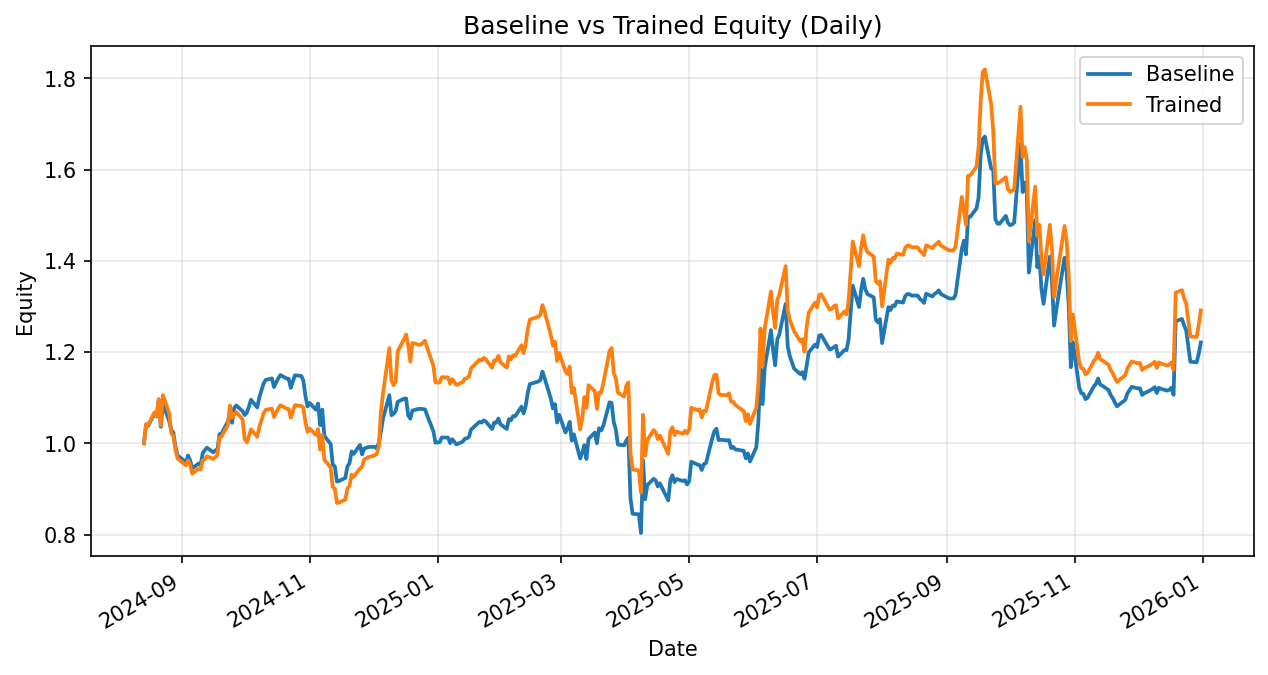

The table this chart was drawn from, first rows:
date, daily_return_x, equity_baseline, daily_return_y, equity_trained
2024-08-14, 0.0, 1.0, 0.0, 1.0
2024-08-15, 0.04169, 1.042, 0.04145, 1.041
2024-08-16, -0.002944, 1.039, -0.0004718, 1.041
2024-08-19, 0.02602, 1.066, 0.02586, 1.068
2024-08-20, -0.006441, 1.059, -0.008055, 1.059
2024-08-21, 0.03242, 1.093, 0.03566, 1.097
2024-08-22, -0.05212, 1.036, -0.05276, 1.039
2024-08-23, 0.0489, 1.087, 0.064, 1.106
2024-08-26, -0.03496, 1.049, -0.03589, 1.066
2024-08-27, -0.01845, 1.029, -0.04116, 1.022
2024-08-28, -0.005805, 1.023, -0.005805, 1.016
2024-08-29, -0.03001, 0.9928, -0.03001, 0.9857
2024-08-30, -0.01953, 0.9734, -0.01953, 0.9664
2024-09-03, -0.0151, 0.9587, -0.0151, 0.9518
2024-09-04, 0.01512, 0.9732, 0.01152, 0.9628
2024-09-05, -0.01112, 0.9624, -0.009786, 0.9534
2024-09-06, -0.01799, 0.945, -0.02074, 0.9336
2024-09-09, 0.0112, 0.9556, 0.0112, 0.9441
2024-09-10, -0.00308, 0.9527, -0.001186, 0.9429
2024-09-11, 0.02728, 0.9787, 0.02101, 0.9628
2024-09-12, 0.006422, 0.985, 0.002092, 0.9648
2024-09-13, 0.005657, 0.9905, 0.007083, 0.9716
2024-09-16, -0.01038, 0.9803, -0.005916, 0.9659
2024-09-17, 0.004116, 0.9843, 0.003827, 0.9696
2024-09-18, 0.00134, 0.9856, 0.004899, 0.9743
2024-09-19, 0.03461, 1.02, 0.03937, 1.013
2024-09-20, 0.002176, 1.022, 0.002176, 1.015
2024-09-23, 0.02516, 1.048, 0.02516, 1.04
2024-09-24, 0.02238, 1.071, 0.04063, 1.083
2024-09-25, -0.02443, 1.045, -0.02443, 1.056
2024-09-26, 0.0312, 1.078, 0.006773, 1.063
2024-09-27, 0.004906, 1.083, 0.004906, 1.069
2024-09-30, -0.01132, 1.071, -0.0152, 1.052
2024-10-01, -0.007991, 1.062, -0.04083, 1.009
2024-10-02, 0.004382, 1.067, -0.006974, 1.002
2024-10-03, 0.01236, 1.08, 0.01322, 1.016
2024-10-04, 0.01448, 1.095, 0.01481, 1.031
2024-10-07, -0.0153, 1.079, -0.01568, 1.014
2024-10-08, 0.02058, 1.101, 0.02126, 1.036
2024-10-09, 0.01317, 1.115, 0.01355, 1.05
2024-10-10, 0.01363, 1.131, 0.01457, 1.065
2024-10-11, 0.007256, 1.139, 0.007333, 1.073
2024-10-14, 0.003038, 1.142, 0.002725, 1.076
2024-10-15, -0.01661, 1.123, -0.01715, 1.058
2024-10-16, 0.008866, 1.133, 0.009141, 1.067
2024-10-17, 0.007726, 1.142, 0.008192, 1.076
2024-10-18, 0.006674, 1.15, 0.006846, 1.083
2024-10-21, -0.006531, 1.142, -0.00683, 1.076
2024-10-22, -0.0007824, 1.141, -0.0007978, 1.075
2024-10-23, -0.01732, 1.121, -0.01782, 1.056
2024-10-24, 0.01278, 1.136, 0.01343, 1.07
2024-10-25, 0.0118, 1.149, 0.01254, 1.084
2024-10-28, -0.00139, 1.148, -0.001664, 1.082
2024-10-29, -0.008718, 1.138, -0.003153, 1.078
2024-10-30, -0.03049, 1.103, -0.02997, 1.046
2024-10-31, -0.01988, 1.081, -0.01988, 1.025
2024-11-01, 0.006898, 1.088, 0.006886, 1.032
2024-11-04, -0.01368, 1.074, -0.01368, 1.018
2024-11-05, 0.01275, 1.087, 0.01275, 1.031
2024-11-06, -0.04362, 1.04, -0.04362, 0.9862
... 287 more rows
